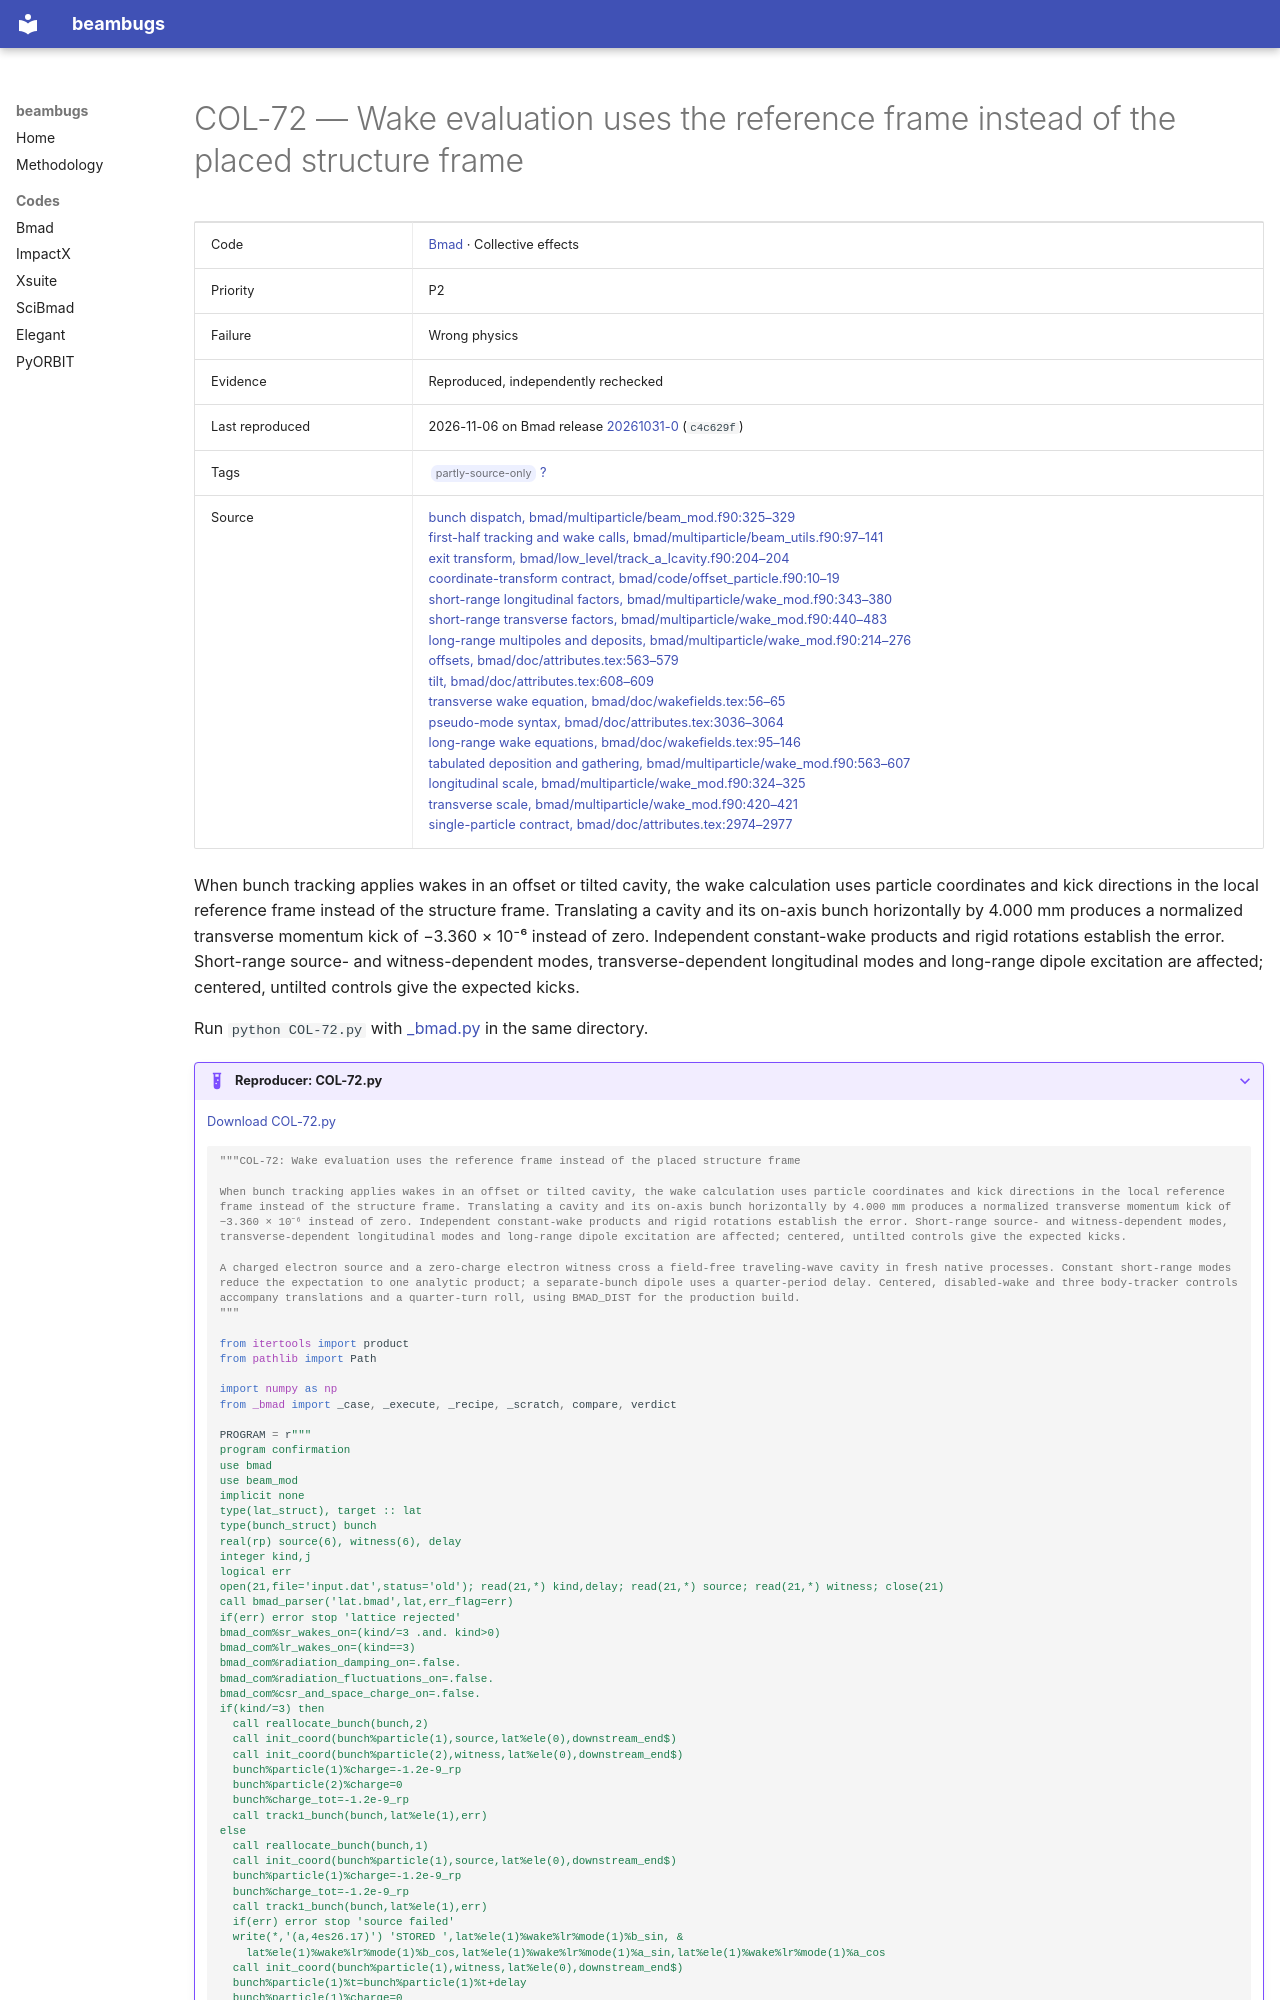

repository: nikitakuklev/beambugs · page: bmad/COL-72/index.html · generator: mkdocs

---
title: "COL-72: Wake evaluation uses the reference frame instead of the placed structure frame"
hide:
  - toc
---

# COL-72 — Wake evaluation uses the reference frame instead of the placed structure frame

| | |
|---|---|
| Code | [Bmad](../index.md) · Collective effects |
| Priority | P2 |
| Failure | Wrong physics |
| Evidence | Reproduced, independently rechecked |
| Last reproduced | 2026-11-06 on Bmad release [20261031-0](https://github.com/bmad-sim/bmad-ecosystem/tree/20261031-0) (`c4c629f`) |
| Tags | <span class="bb-tag">partly-source-only</span> [?](../../methodology.md#tags) |
| Source | [bunch dispatch, bmad/multiparticle/beam_mod.f90:325–329](https://github.com/bmad-sim/bmad-ecosystem/blob/c4c629fc9071d3a56cb1ba5bc714baba65e9c5d3/bmad/multiparticle/beam_mod.f90#L325-L329)<br>[first-half tracking and wake calls, bmad/multiparticle/beam_utils.f90:97–141](https://github.com/bmad-sim/bmad-ecosystem/blob/c4c629fc9071d3a56cb1ba5bc714baba65e9c5d3/bmad/multiparticle/beam_utils.f90#L97-L141)<br>[exit transform, bmad/low_level/track_a_lcavity.f90:204–204](https://github.com/bmad-sim/bmad-ecosystem/blob/c4c629fc9071d3a56cb1ba5bc714baba65e9c5d3/bmad/low_level/track_a_lcavity.f90#L204-L204)<br>[coordinate-transform contract, bmad/code/offset_particle.f90:10–19](https://github.com/bmad-sim/bmad-ecosystem/blob/c4c629fc9071d3a56cb1ba5bc714baba65e9c5d3/bmad/code/offset_particle.f90#L10-L19)<br>[short-range longitudinal factors, bmad/multiparticle/wake_mod.f90:343–380](https://github.com/bmad-sim/bmad-ecosystem/blob/c4c629fc9071d3a56cb1ba5bc714baba65e9c5d3/bmad/multiparticle/wake_mod.f90#L343-L380)<br>[short-range transverse factors, bmad/multiparticle/wake_mod.f90:440–483](https://github.com/bmad-sim/bmad-ecosystem/blob/c4c629fc9071d3a56cb1ba5bc714baba65e9c5d3/bmad/multiparticle/wake_mod.f90#L440-L483)<br>[long-range multipoles and deposits, bmad/multiparticle/wake_mod.f90:214–276](https://github.com/bmad-sim/bmad-ecosystem/blob/c4c629fc9071d3a56cb1ba5bc714baba65e9c5d3/bmad/multiparticle/wake_mod.f90#L214-L276)<br>[offsets, bmad/doc/attributes.tex:563–579](https://github.com/bmad-sim/bmad-ecosystem/blob/c4c629fc9071d3a56cb1ba5bc714baba65e9c5d3/bmad/doc/attributes.tex#L563-L579)<br>[tilt, bmad/doc/attributes.tex:608–609](https://github.com/bmad-sim/bmad-ecosystem/blob/c4c629fc9071d3a56cb1ba5bc714baba65e9c5d3/bmad/doc/attributes.tex#L608-L609)<br>[transverse wake equation, bmad/doc/wakefields.tex:56–65](https://github.com/bmad-sim/bmad-ecosystem/blob/c4c629fc9071d3a56cb1ba5bc714baba65e9c5d3/bmad/doc/wakefields.tex#L56-L65)<br>[pseudo-mode syntax, bmad/doc/attributes.tex:3036–3064](https://github.com/bmad-sim/bmad-ecosystem/blob/c4c629fc9071d3a56cb1ba5bc714baba65e9c5d3/bmad/doc/attributes.tex#L3036-L3064)<br>[long-range wake equations, bmad/doc/wakefields.tex:95–146](https://github.com/bmad-sim/bmad-ecosystem/blob/c4c629fc9071d3a56cb1ba5bc714baba65e9c5d3/bmad/doc/wakefields.tex#L95-L146)<br>[tabulated deposition and gathering, bmad/multiparticle/wake_mod.f90:563–607](https://github.com/bmad-sim/bmad-ecosystem/blob/c4c629fc9071d3a56cb1ba5bc714baba65e9c5d3/bmad/multiparticle/wake_mod.f90#L563-L607)<br>[longitudinal scale, bmad/multiparticle/wake_mod.f90:324–325](https://github.com/bmad-sim/bmad-ecosystem/blob/c4c629fc9071d3a56cb1ba5bc714baba65e9c5d3/bmad/multiparticle/wake_mod.f90#L324-L325)<br>[transverse scale, bmad/multiparticle/wake_mod.f90:420–421](https://github.com/bmad-sim/bmad-ecosystem/blob/c4c629fc9071d3a56cb1ba5bc714baba65e9c5d3/bmad/multiparticle/wake_mod.f90#L420-L421)<br>[single-particle contract, bmad/doc/attributes.tex:2974–2977](https://github.com/bmad-sim/bmad-ecosystem/blob/c4c629fc9071d3a56cb1ba5bc714baba65e9c5d3/bmad/doc/attributes.tex#L2974-L2977) |

When bunch tracking applies wakes in an offset or tilted cavity, the wake calculation uses particle coordinates and kick directions in the local reference frame instead of the structure frame. Translating a cavity and its on-axis bunch horizontally by 4.000 mm produces a normalized transverse momentum kick of −3.360 × 10⁻⁶ instead of zero. Independent constant-wake products and rigid rotations establish the error. Short-range source- and witness-dependent modes, transverse-dependent longitudinal modes and long-range dipole excitation are affected; centered, untilted controls give the expected kicks.

Run `python COL-72.py` with [_bmad.py](../helpers/_bmad.py) in the same directory.

??? example "Reproducer: COL-72.py"

    [Download COL-72.py](COL-72.py)

    ```python
    """COL-72: Wake evaluation uses the reference frame instead of the placed structure frame

    When bunch tracking applies wakes in an offset or tilted cavity, the wake calculation uses particle coordinates and kick directions in the local reference frame instead of the structure frame. Translating a cavity and its on-axis bunch horizontally by 4.000 mm produces a normalized transverse momentum kick of −3.360 × 10⁻⁶ instead of zero. Independent constant-wake products and rigid rotations establish the error. Short-range source- and witness-dependent modes, transverse-dependent longitudinal modes and long-range dipole excitation are affected; centered, untilted controls give the expected kicks.

    A charged electron source and a zero-charge electron witness cross a field-free traveling-wave cavity in fresh native processes. Constant short-range modes reduce the expectation to one analytic product; a separate-bunch dipole uses a quarter-period delay. Centered, disabled-wake and three body-tracker controls accompany translations and a quarter-turn roll, using BMAD_DIST for the production build.
    """

    from itertools import product
    from pathlib import Path

    import numpy as np
    from _bmad import _case, _execute, _recipe, _scratch, compare, verdict
